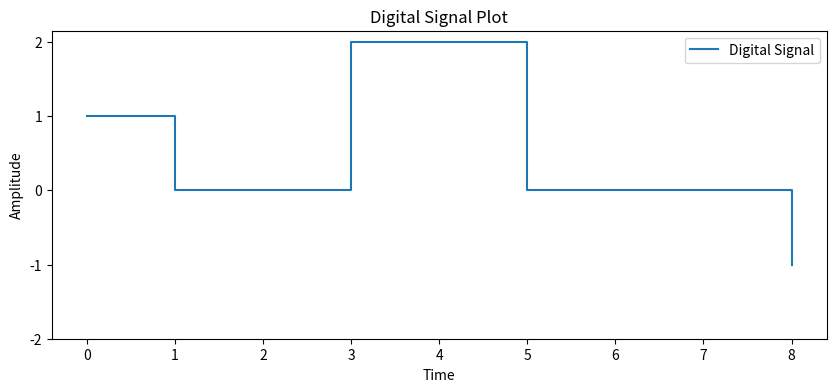

Source code (Python):
import matplotlib.pyplot as plt
import numpy as np

# Digital signal values
digital_signal = np.array([1, 0, 0, 2, 2,0,0, 0, -1])
# Corresponding y-axis values
y_axis_values = np.array([2, 1, 0, -1, -2])

# Time array (to match the number of values in digital_signal)
t = np.arange(len(digital_signal))

# Plotting the digital signal
plt.figure(figsize=(10, 4))
plt.step(t, digital_signal, where='post', label='Digital Signal')
plt.yticks(y_axis_values)  # Set y-axis ticks to match given values
plt.title('Digital Signal Plot')
plt.xlabel('Time')
plt.ylabel('Amplitude')
plt.legend()
plt.show()